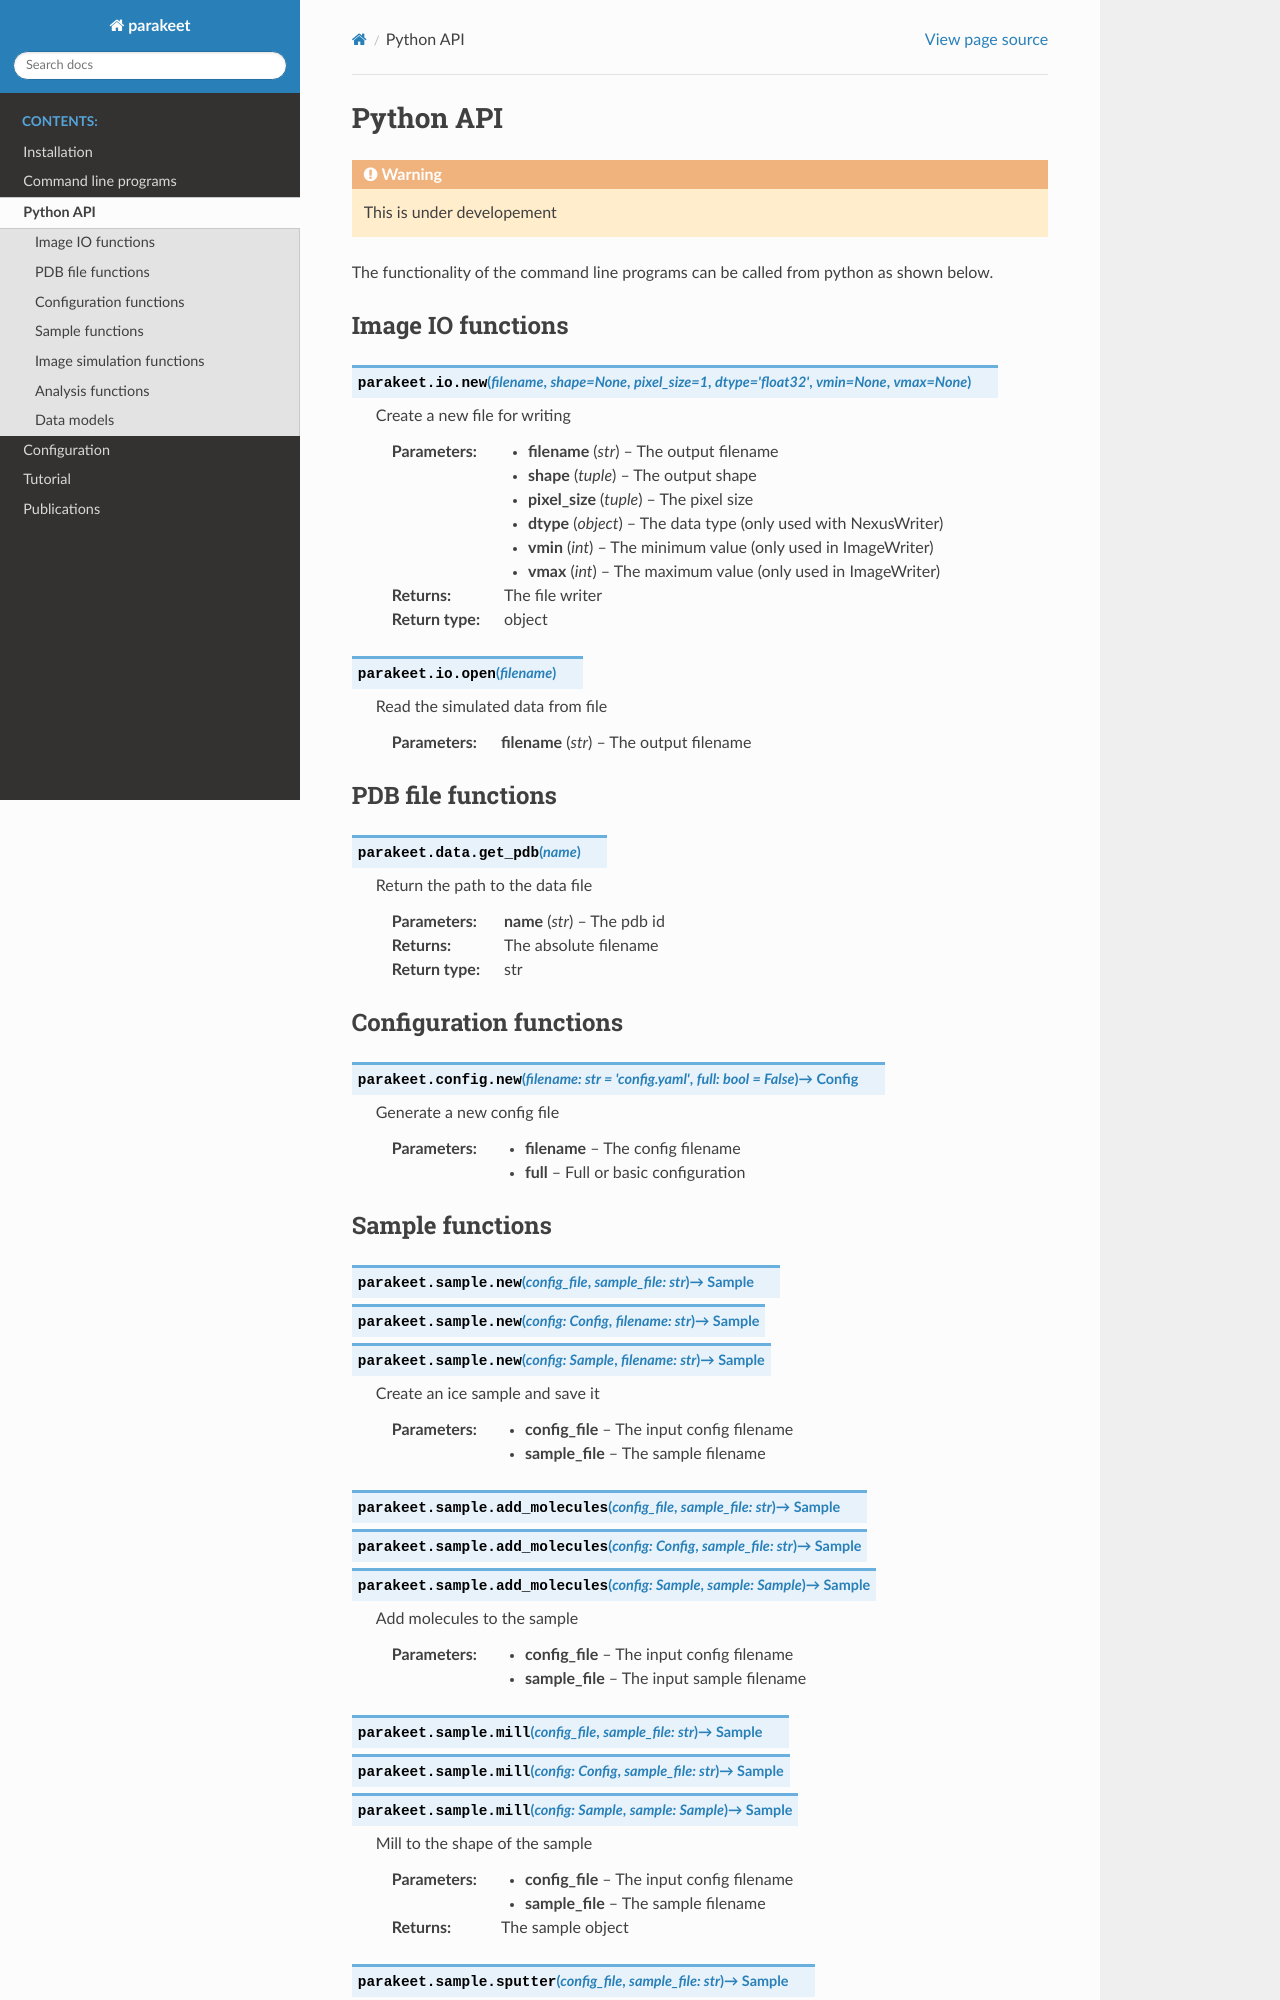

repository: rosalindfranklininstitute/parakeet · page: docs/api.html · generator: sphinx

Python API
==========

.. warning:: This is under developement

The functionality of the command line programs can be called from python as shown below.

Image IO functions
------------------

.. autofunction:: parakeet.io.new
